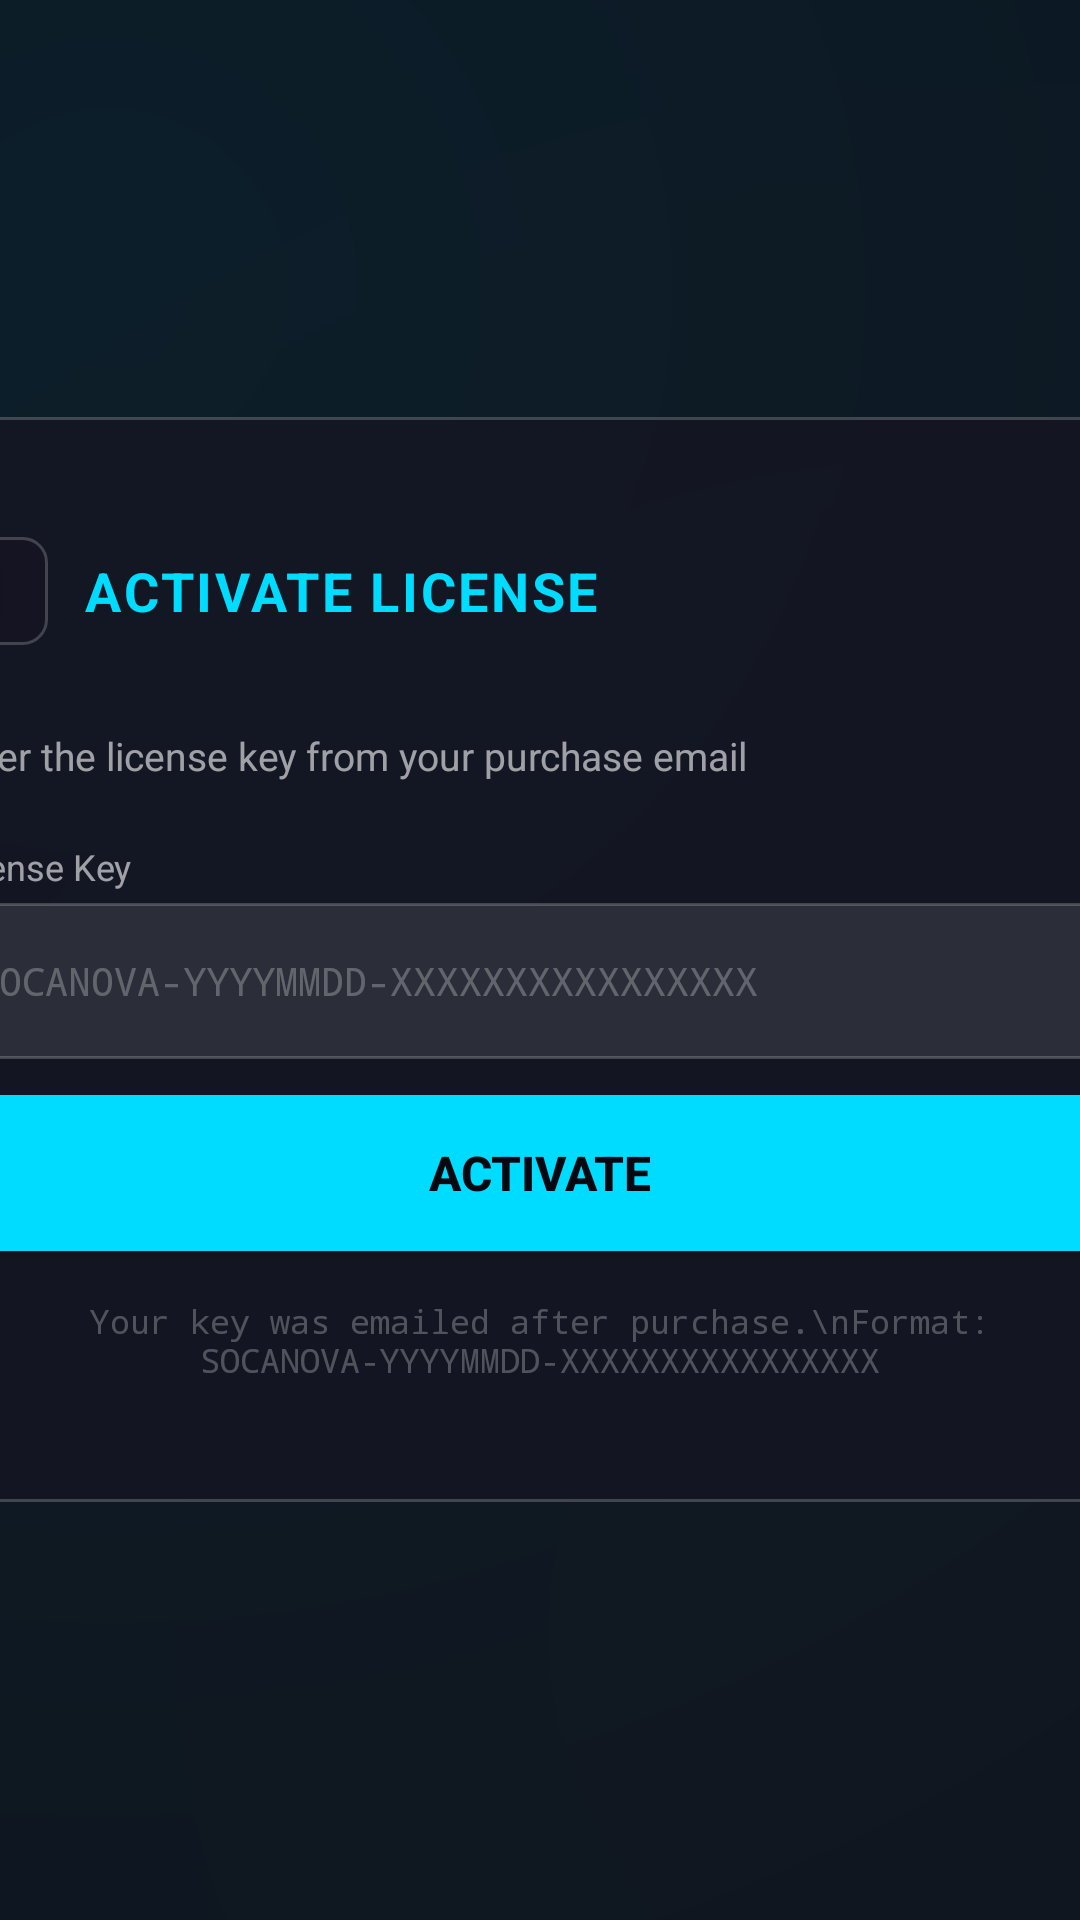

Layout XML and referenced resources for this Android screen:
<!-- AndroidManifest.xml: application theme NovaTheme -->
<!-- res/layout/activity_activation.xml -->
<?xml version="1.0" encoding="utf-8"?>
<FrameLayout xmlns:android="http://schemas.android.com/apk/res/android"
    android:layout_width="match_parent"
    android:layout_height="match_parent"
    android:background="#FF080810">

    <View
        android:layout_width="match_parent"
        android:layout_height="match_parent"
        android:background="@drawable/bg_nova_gradient" />

    <LinearLayout
        android:layout_width="480dp"
        android:layout_height="wrap_content"
        android:layout_gravity="center"
        android:background="@drawable/card_nova"
        android:orientation="vertical"
        android:padding="40dp">

        
        <LinearLayout
            android:layout_width="match_parent"
            android:layout_height="wrap_content"
            android:orientation="horizontal"
            android:gravity="center_vertical"
            android:layout_marginBottom="28dp">

            <ImageView
                android:id="@+id/btnActivationBack"
                android:layout_width="36dp"
                android:layout_height="36dp"
                android:src="@drawable/ic_arrow_back"
                android:tint="#FF00DCFF"
                android:padding="8dp"
                android:focusable="true"
                android:clickable="true"
                android:background="@drawable/card_nova_selector"
                android:contentDescription="Back" />

            <TextView
                android:layout_width="0dp"
                android:layout_height="wrap_content"
                android:layout_weight="1"
                android:layout_marginStart="12dp"
                android:text="ACTIVATE LICENSE"
                android:textColor="@color/nova_primary"
                android:textSize="18sp"
                android:textStyle="bold"
                android:letterSpacing="0.05" />

        </LinearLayout>

        <TextView
            android:layout_width="wrap_content"
            android:layout_height="wrap_content"
            android:text="Enter the license key from your purchase email"
            android:textColor="#99FFFFFF"
            android:textSize="13sp"
            android:layout_marginBottom="20dp" />

        <TextView
            android:layout_width="wrap_content"
            android:layout_height="wrap_content"
            android:text="License Key"
            android:textColor="#99FFFFFF"
            android:textSize="12sp"
            android:layout_marginBottom="4dp" />

        <EditText
            android:id="@+id/etLicenseKey"
            android:layout_width="match_parent"
            android:layout_height="52dp"
            android:layout_marginBottom="12dp"
            android:background="@drawable/input_bg"
            android:hint="SOCANOVA-YYYYMMDD-XXXXXXXXXXXXXXXX"
            android:textColor="@android:color/white"
            android:textColorHint="#44FFFFFF"
            android:inputType="textCapCharacters|textNoSuggestions"
            android:padding="12dp"
            android:textSize="13sp"
            android:fontFamily="monospace"
            android:singleLine="true"
            android:imeOptions="actionDone"
            android:nextFocusDown="@+id/btnActivateLicense" />

        <TextView
            android:id="@+id/tvActivationResult"
            android:layout_width="match_parent"
            android:layout_height="wrap_content"
            android:layout_marginBottom="12dp"
            android:textSize="13sp"
            android:visibility="gone" />

        <Button
            android:id="@+id/btnActivateLicense"
            android:layout_width="match_parent"
            android:layout_height="52dp"
            android:background="@drawable/btn_nova"
            android:text="Activate"
            android:textColor="@color/nova_bg"
            android:textSize="16sp"
            android:textStyle="bold"
            android:focusable="true" />

        <TextView
            android:layout_width="match_parent"
            android:layout_height="wrap_content"
            android:layout_marginTop="16dp"
            android:text="Your key was emailed after purchase.\nFormat: SOCANOVA-YYYYMMDD-XXXXXXXXXXXXXXXX"
            android:textColor="#44FFFFFF"
            android:textSize="11sp"
            android:gravity="center"
            android:fontFamily="monospace" />

    </LinearLayout>

</FrameLayout>
<!-- resources referenced by this layout -->
<resources>
  <color name="nova_bg">#080810</color>
  <color name="nova_primary">#00DCFF</color>
  <!-- drawable bg_nova_gradient (drawable) -->
  <?xml version="1.0" encoding="utf-8"?>
  <layer-list xmlns:android="http://schemas.android.com/apk/res/android">
  
      
      <item>
          <color android:color="#080810" />
      </item>
  
      
      <item>
          <shape android:shape="rectangle">
              <gradient
                  android:type="radial"
                  android:gradientRadius="400%"
                  android:startColor="#1A00DCFF"
                  android:endColor="#00080810"
                  android:centerX="0.1"
                  android:centerY="0.15" />
          </shape>
      </item>
  
      
      <item>
          <shape android:shape="rectangle">
              <gradient
                  android:type="radial"
                  android:gradientRadius="300%"
                  android:startColor="#0ADC143C"
                  android:endColor="#00080810"
                  android:centerX="0.9"
                  android:centerY="0.85" />
          </shape>
      </item>
  
  </layer-list>
  <!-- drawable card_nova (drawable) -->
  <?xml version="1.0" encoding="utf-8"?>
  <shape xmlns:android="http://schemas.android.com/apk/res/android"
      android:shape="rectangle">
      <corners android:radius="8dp" />
      <solid android:color="#CC141422" />
      <stroke android:width="1dp" android:color="#33FFFFFF" />
  </shape>
  <!-- drawable input_bg (drawable) -->
  <?xml version="1.0" encoding="utf-8"?>
  <selector xmlns:android="http://schemas.android.com/apk/res/android">
  
      <item android:state_focused="true">
          <shape android:shape="rectangle">
              <corners android:radius="6dp" />
              <solid android:color="#1A00DCFF" />
              <stroke android:width="1.5dp" android:color="#00DCFF" />
          </shape>
      </item>
  
      <item>
          <shape android:shape="rectangle">
              <corners android:radius="6dp" />
              <solid android:color="#1AFFFFFF" />
              <stroke android:width="1dp" android:color="#33FFFFFF" />
          </shape>
      </item>
  
  </selector>
  <style name="NovaTheme" parent="Theme.AppCompat">
          <item name="windowActionBar">false</item>
          <item name="windowNoTitle">true</item>
          <item name="android:windowBackground">@color/nova_bg</item>
          <item name="android:colorPrimary">@color/nova_primary</item>
          <item name="android:colorAccent">@color/nova_primary</item>
          <item name="colorAccent">@color/nova_primary</item>
          <item name="android:textColorPrimary">@color/nova_text_primary</item>
          <item name="android:textColorSecondary">@color/nova_text_secondary</item>
          <item name="android:windowNoTitle">true</item>
          <item name="android:windowFullscreen">true</item>
          <item name="android:windowContentOverlay">@null</item>
          <item name="android:statusBarColor">@android:color/transparent</item>
          <item name="android:navigationBarColor">@color/nova_bg</item>
          <item name="colorControlActivated">@color/nova_primary</item>
          <item name="colorControlHighlight">@color/nova_focused</item>
          <item name="android:windowAnimationStyle">@style/NovaWindowAnimation</item>
      </style>
  <color name="nova_text_primary">#FFFFFF</color>
  <color name="nova_text_secondary">#99FFFFFF</color>
  <color name="nova_focused">#2200DCFF</color>
  <style name="NovaWindowAnimation" parent="@android:style/Animation.Activity">
          <item name="android:activityOpenEnterAnimation">@anim/fade_in</item>
          <item name="android:activityOpenExitAnimation">@anim/fade_out</item>
          <item name="android:activityCloseEnterAnimation">@anim/fade_in</item>
          <item name="android:activityCloseExitAnimation">@anim/fade_out</item>
      </style>
</resources>
